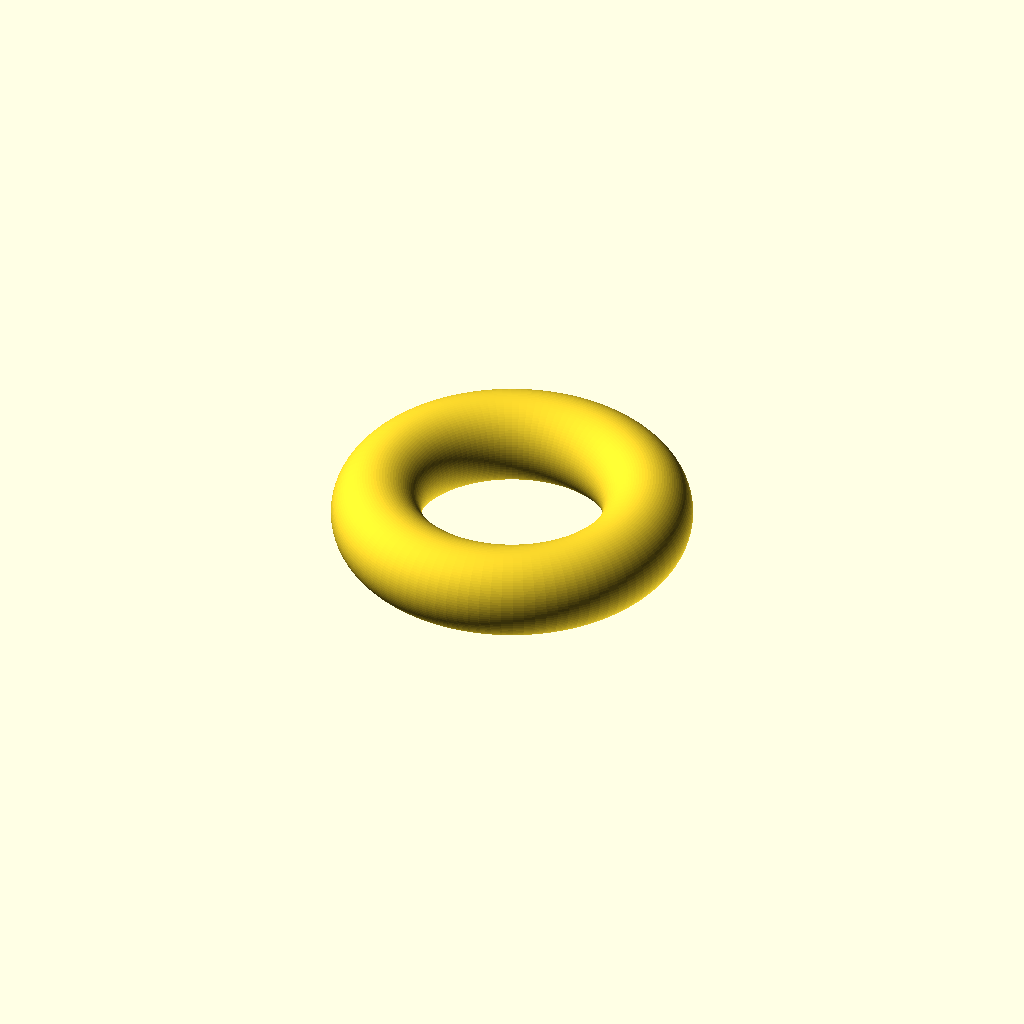
Cell 1: rendered with the file's own defaults.
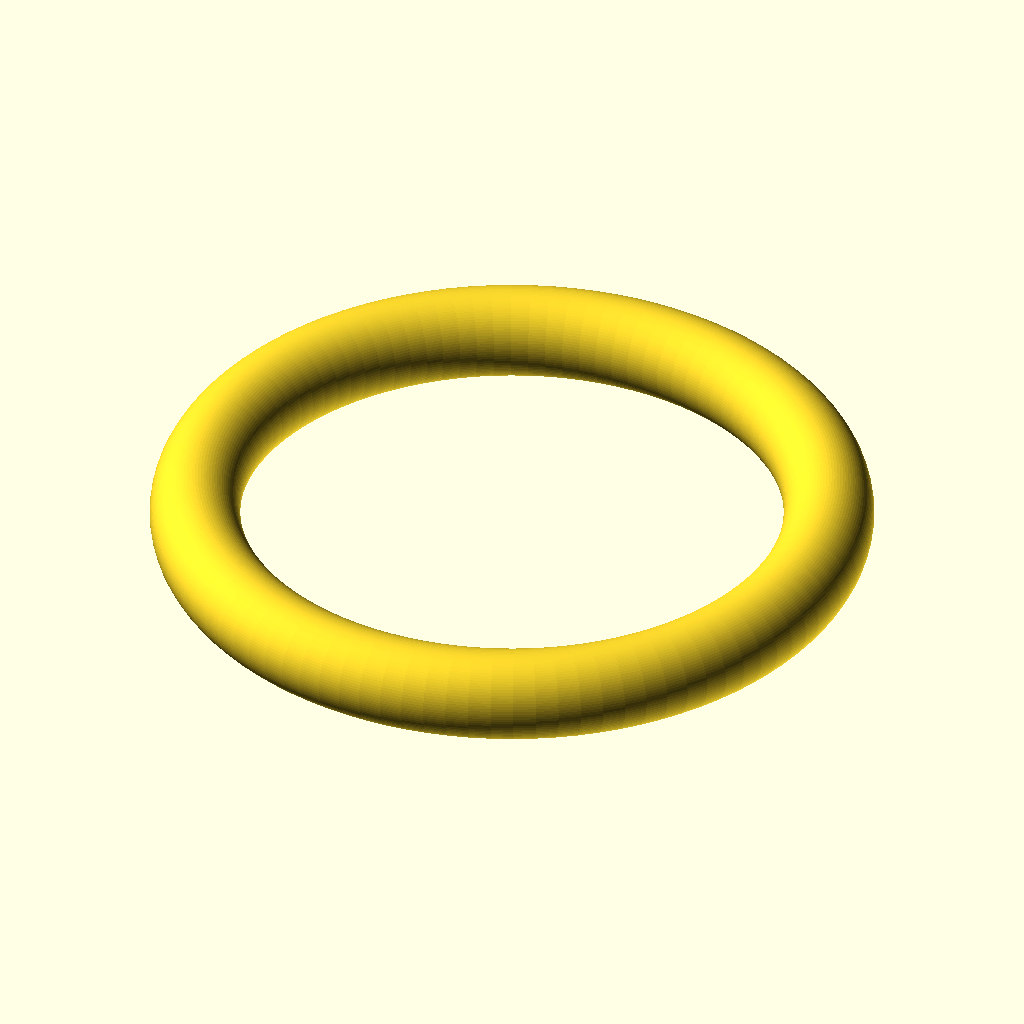
Cell 2 — wheel_radius set to 24, the other parameters unchanged.
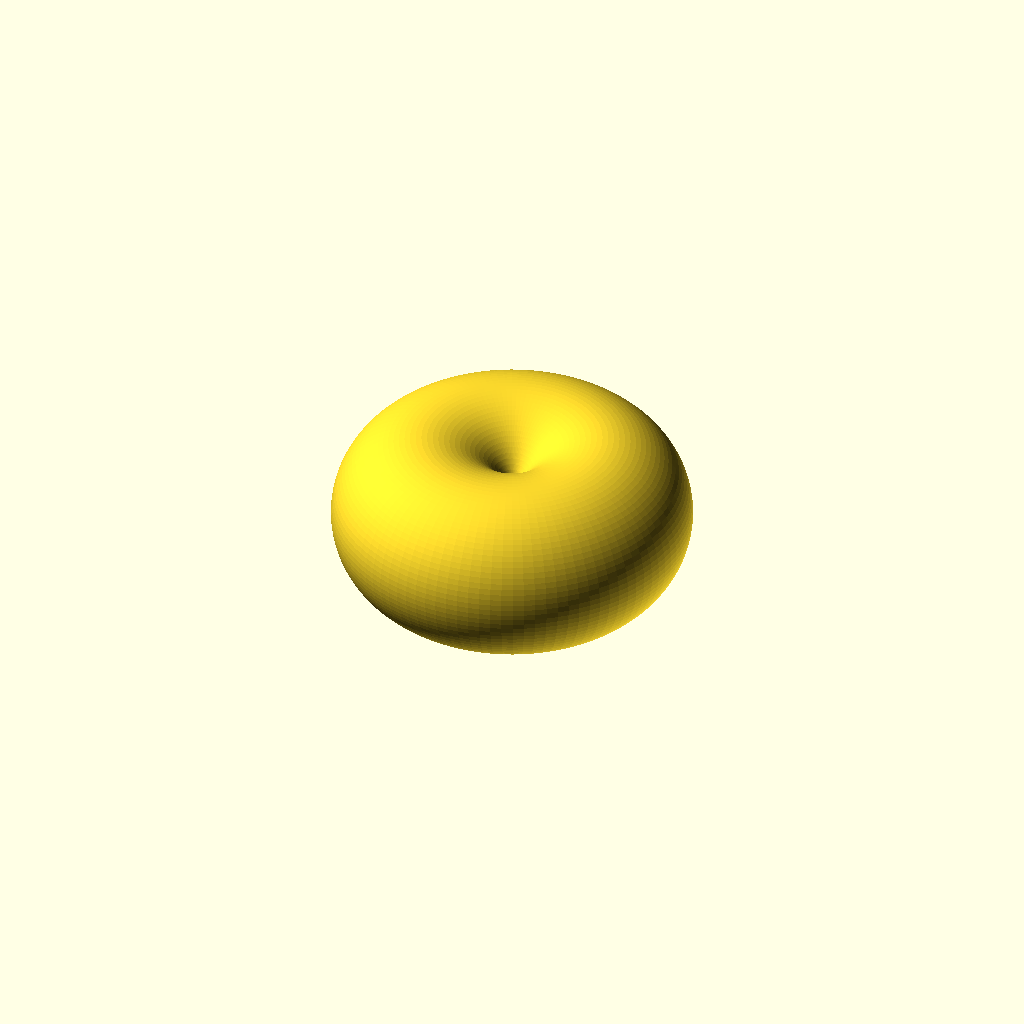
Cell 3: the same model with tyre_diameter = 12.
One fixed orthographic camera (rotation 55°, 0°, 25°; colour scheme Cornfield) for every cell.
The OpenSCAD source (tutorial/chapter8-part1-2-extruded_donut.scad):
$fn=100;

wheel_radius = 12;

tyre_diameter = 6;

rotate_extrude(angle=360)
    translate([wheel_radius - tyre_diameter/2, 0])
        circle(d=tyre_diameter);
Parameter table extracted from the source (name, type, default, range or options):
wheel_radius: number, default 12
tyre_diameter: number, default 6
